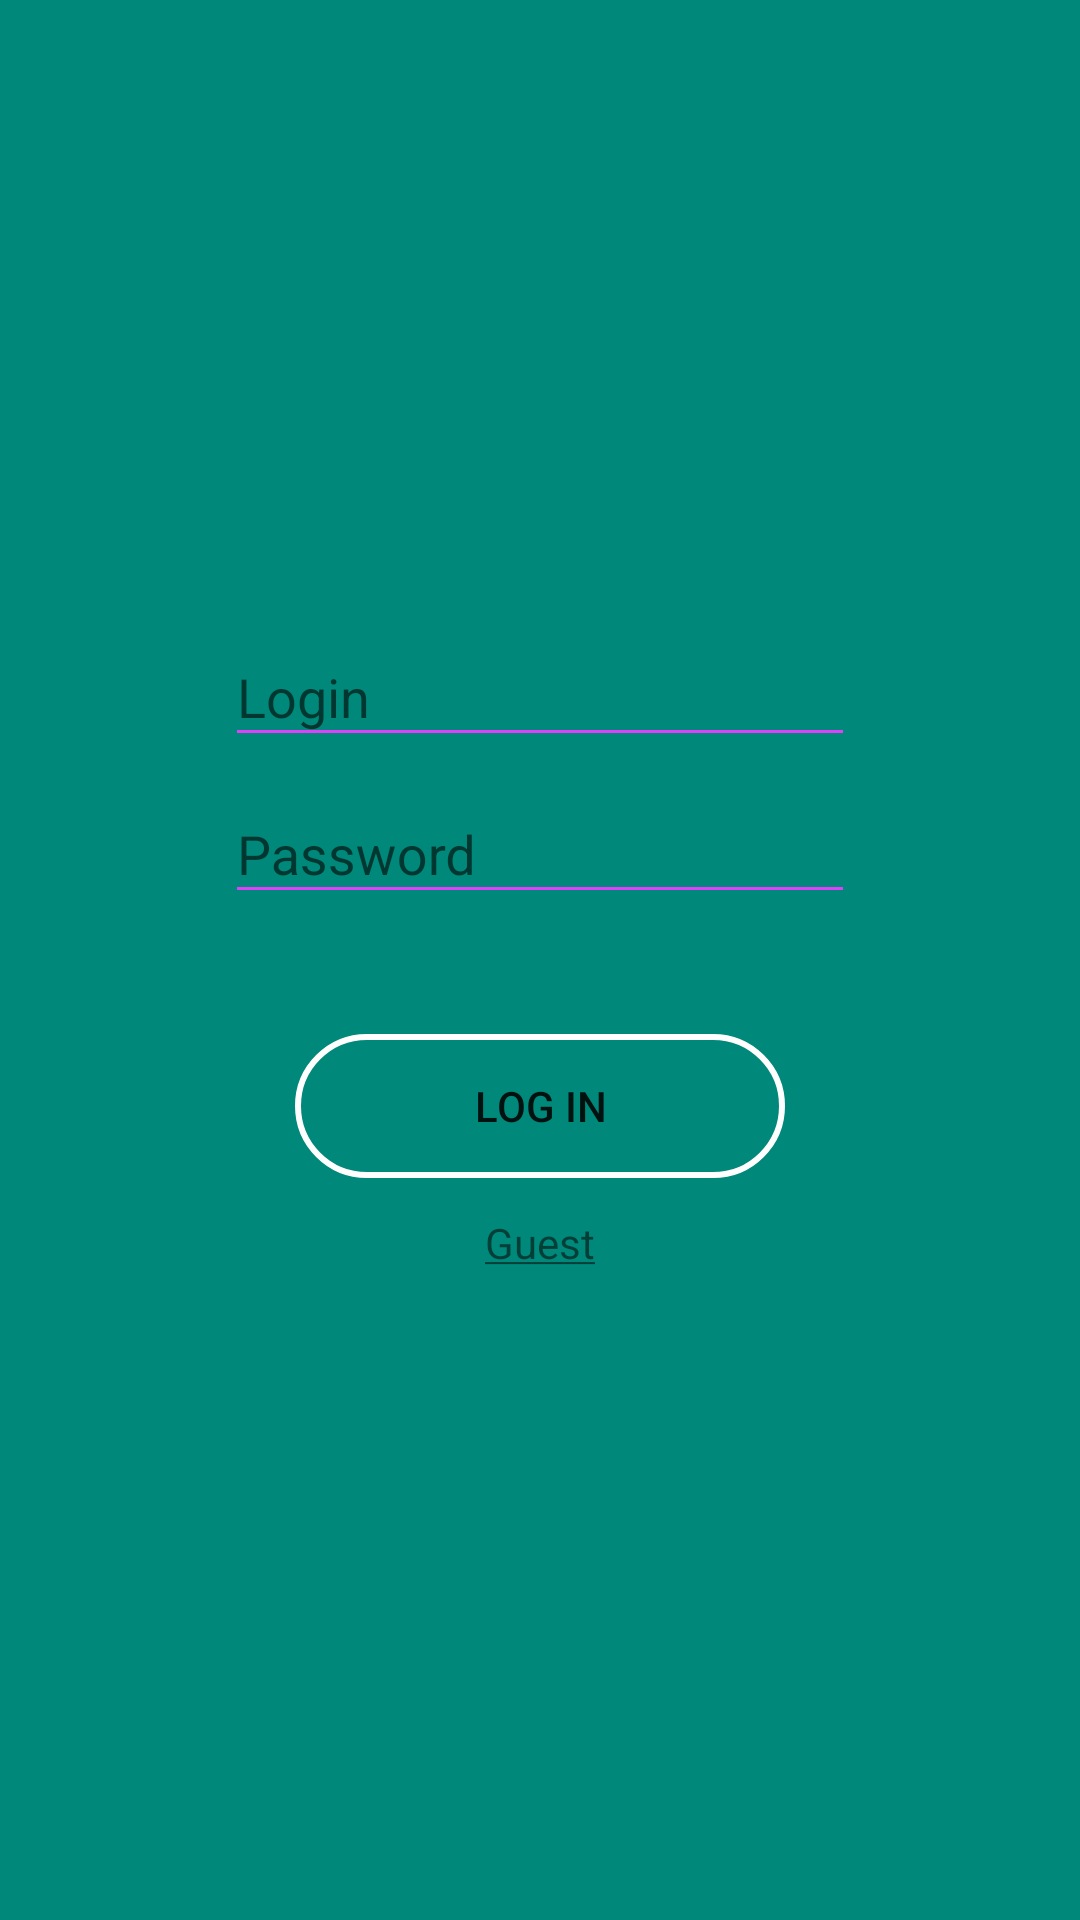

Layout XML and referenced resources for this Android screen:
<!-- AndroidManifest.xml: application theme AppTheme -->
<!-- res/layout/login_activity.xml -->
<?xml version="1.0" encoding="utf-8"?>
<LinearLayout xmlns:android="http://schemas.android.com/apk/res/android"
    xmlns:app="http://schemas.android.com/apk/res-auto"
    xmlns:tools="http://schemas.android.com/tools"
    android:layout_width="match_parent"
    android:layout_height="match_parent"
    android:background="@color/colorPrimary"
    android:orientation="vertical"
    tools:context=".ui.LoginActivity">

    <android.support.design.widget.TextInputLayout
        android:id="@+id/login_activity_username_layout"
        android:layout_width="wrap_content"
        android:layout_height="wrap_content"
        android:layout_gravity="center"
        android:layout_marginTop="200dp"
        app:errorTextAppearance="@style/LoginTheme">

        <android.support.design.widget.TextInputEditText
            android:layout_width="wrap_content"
            android:layout_height="wrap_content"
            android:layout_gravity="center"
            android:ems="10"
            android:hint="@string/login_login_hint" />
    </android.support.design.widget.TextInputLayout>

    <android.support.design.widget.TextInputLayout
        android:id="@+id/login_activity_password_layout"
        android:layout_width="wrap_content"
        android:layout_height="wrap_content"
        android:layout_gravity="center"
        app:errorTextAppearance="@style/LoginTheme">

        <android.support.design.widget.TextInputEditText
            android:layout_width="wrap_content"
            android:layout_height="wrap_content"
            android:layout_gravity="center"
            android:ems="10"
            android:hint="@string/login_username_hint"
            android:inputType="textPassword" />
    </android.support.design.widget.TextInputLayout>

    <Button
        android:id="@+id/login_activity_login_button"
        android:layout_width="wrap_content"
        android:layout_height="wrap_content"
        android:layout_gravity="center"
        android:layout_marginTop="40dp"
        android:background="@drawable/login_activity_login_button_shape"
        android:ems="10"
        android:text="@string/login_login_button_text" />

    <TextView
        android:id="@+id/login_activity_guest_label"
        android:layout_width="wrap_content"
        android:layout_height="wrap_content"
        android:layout_gravity="center"
        android:layout_marginTop="12dp"
        android:text="@string/login_activity_guest_session_text"
        android:textSize="14sp" />


</LinearLayout>
<!-- resources referenced by this layout -->
<resources>
  <color name="colorPrimary">#00897B</color>
  <!-- drawable login_activity_login_button_shape (drawable) -->
  <?xml version="1.0" encoding="utf-8"?>
  <shape xmlns:android="http://schemas.android.com/apk/res/android"
      android:shape="rectangle">
      <stroke android:color="#FFFFFF"
          android:width="2dp" />
      <corners android:radius="40dp" />
  </shape>
  <string name="login_activity_guest_session_text"><u>Guest</u></string>
  <string name="login_login_button_text">Log in</string>
  <string name="login_login_hint">Login</string>
  <string name="login_username_hint">Password</string>
  <style name="LoginTheme" parent="BaseTheme">
          <item name="android:textColorPrimary">@color/loginThemeTextColor</item>
          <item name="android:textColor">@color/loginThemeTextColor</item>
          <item name="android:textColorHint">@color/loginThemeLineColor</item>
          <item name="colorControlActivated">@color/loginThemeLineColor</item>
          <item name="colorControlNormal">@color/loginThemeLineColor</item>
      </style>
  <style name="AppTheme" parent="BaseTheme" />
  <style name="BaseTheme" parent="Theme.AppCompat.Light.NoActionBar">
          <item name="colorPrimary">@color/colorPrimary</item>
          <item name="colorPrimaryDark">@color/colorPrimaryDark</item>
          <item name="colorAccent">@color/colorAccent</item>
          <item name="android:windowBackground">@color/windowColor</item>
      </style>
  <color name="loginThemeTextColor">#FFFFFF</color>
  <color name="loginThemeLineColor">#1DE9B6</color>
  <color name="colorPrimaryDark">#00796B</color>
  <color name="colorAccent">#E040FB</color>
  <color name="windowColor">#F3F3F3</color>
</resources>
